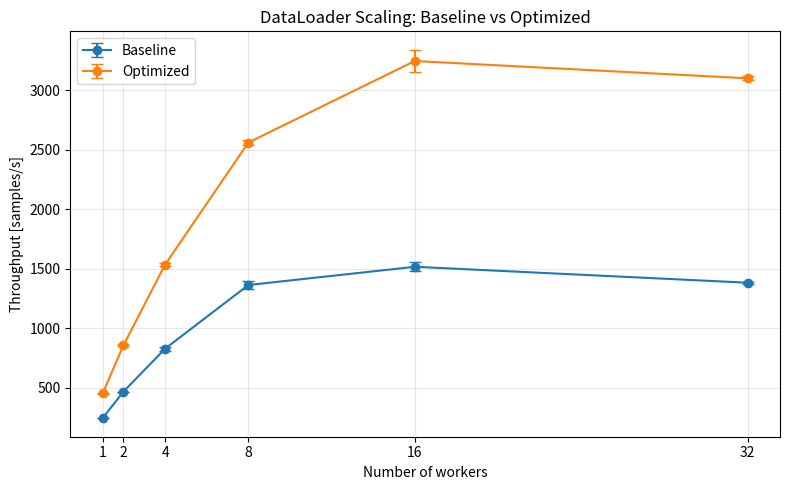

The script that saved this image: (Note: this script raises an exception after producing the figure.)
import matplotlib.pyplot as plt

workers = [1, 2, 4, 8, 16, 32]

baseline = [
    246.5,
    469.5,
    829.4,
    1364.3,
    1517.4,
    1383.6,
]

optimized = [
    454.3,
    859.2,
    1535.6,
    2560.7,
    3245.3,
    3099.8,
]

baseline_std = [
    1.3,
    0.6,
    15.1,
    30.1,
    37.3,
    8.4,
]

optimized_std = [
    1.0,
    7.7,
    10.7,
    18.3,
    94.4,
    17.1,
]

plt.figure(figsize=(8, 5))

plt.errorbar(
    workers,
    baseline,
    yerr=baseline_std,
    marker="o",
    capsize=4,
    label="Baseline",
)

plt.errorbar(
    workers,
    optimized,
    yerr=optimized_std,
    marker="o",
    capsize=4,
    label="Optimized",
)

plt.xlabel("Number of workers")
plt.ylabel("Throughput [samples/s]")
plt.title("DataLoader Scaling: Baseline vs Optimized")

plt.xticks(workers)

plt.grid(
    True,
    alpha=0.3,
)

plt.legend()

plt.tight_layout()

plt.savefig(
    "/netscratch/nague/final_scaling.png",
    dpi=300,
)

print(
    "Saved: /netscratch/nague/final_scaling.png"
)
